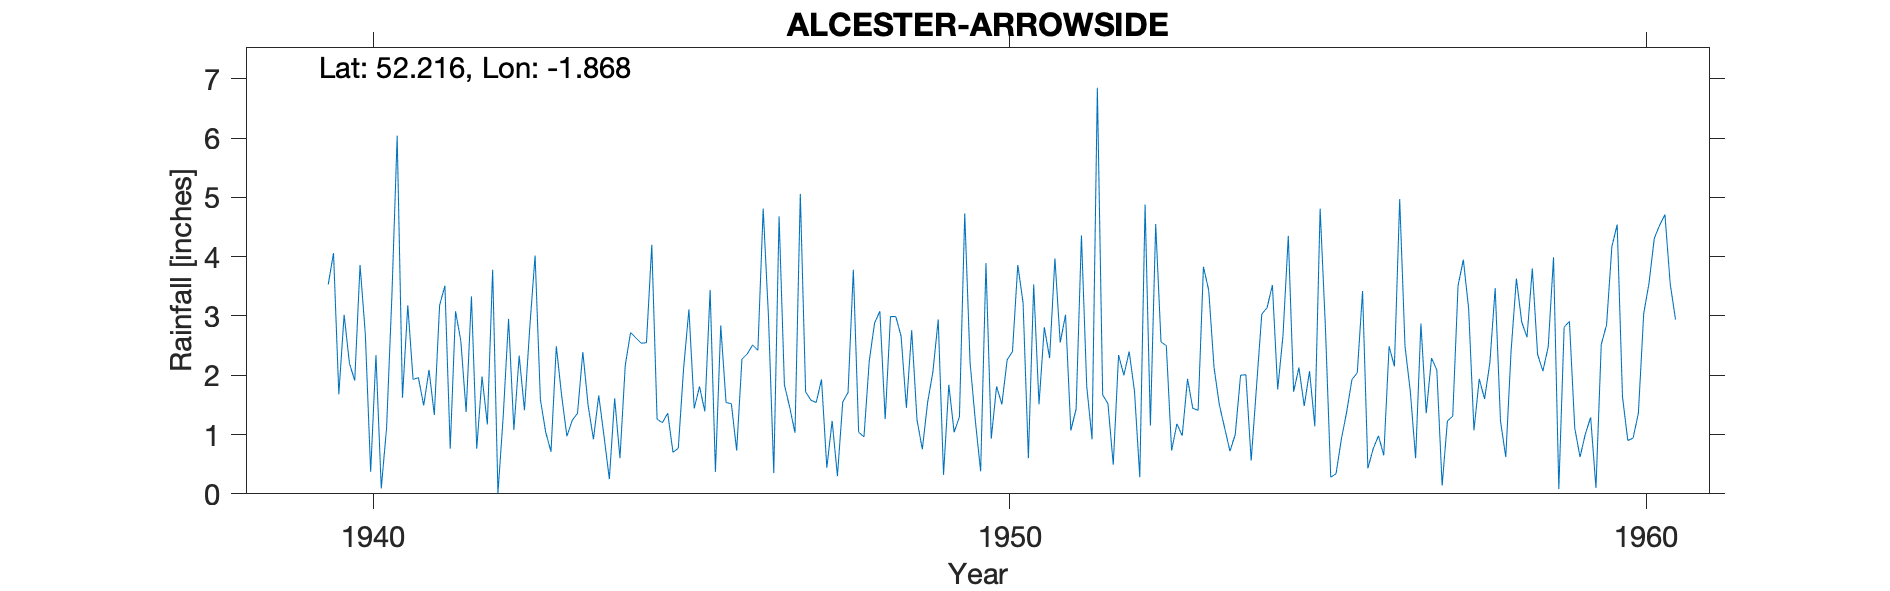

Values plotted in this chart, from the file beside it:
ALCESTER (ARROWSIDE), , , , , , , , , , , , , , , , , , , , , , , 
Grid ref, SP091575, Long, -1.868, Lat, 52.22, Elevation, 148, ft, , , , , , , , , , , , , , , 
Station no, 2447/8, , , , , , , , , , , , , , , , , , , , , , 
, 1931, 1932, 1933, 1934, 1935, 1936, 1937, 1938, 1939, 1940, 1941, 1942, 1943, 1944, 1945, 1946, 1947, 1948, 1949, 1950, 1951, 1952, 1953
January, , , , , , , , , , 3.02, 3.18, 3.33, 4.02, 1.66, 1.2, 1.54, 1.46, 3.78, 1.25, 0.38, 2.81, 1.52, 0.73
February, , , , , , , , , , 2.2, 1.93, 0.76, 1.59, 0.97, 1.36, 1.52, 1.03, 1.04, 0.75, 3.89, 2.29, 0.49, 1.18
March, , , , , , , , , , 1.91, 1.96, 1.98, 1.04, 0.25, 0.7, 0.73, 5.06, 0.96, 1.54, 0.93, 3.97, 2.34, 0.98
April, , , , , , , , , , 3.86, 1.49, 1.17, 0.71, 1.61, 0.77, 2.27, 1.72, 2.24, 2.06, 1.81, 2.55, 2, 1.94
May, , , , , , , , , , 2.69, 2.09, 3.78, 2.49, 0.6, 2.12, 2.36, 1.58, 2.88, 2.94, 1.51, 3.02, 2.4, 1.44
June, , , , , , , , , , 0.37, 1.33, 0.01, 1.66, 2.17, 3.11, 2.51, 1.54, 3.08, 0.32, 2.26, 1.07, 1.73, 1.41
July, , , , , , , , , , 2.34, 3.18, 1.32, 0.97, 2.72, 1.44, 2.42, 1.93, 1.26, 1.84, 2.4, 1.43, 0.28, 3.83
August, , , , , , , , , , 0.09, 3.51, 2.95, 1.24, 2.63, 1.81, 4.81, 0.44, 2.99, 1.04, 3.86, 4.36, 4.88, 3.43
September, , , , , , , , , , 1.11, 0.76, 1.08, 1.36, 2.54, 1.39, 2.98, 1.23, 2.99, 1.3, 3.22, 1.81, 1.15, 2.13
October, , , , , , , , , 3.53, 3.33, 3.08, 2.33, 2.39, 2.55, 3.44, 0.35, 0.3, 2.66, 4.73, 0.6, 0.92, 4.55, 1.5
November, , , , , , , , , 4.06, 6.04, 2.58, 1.41, 1.49, 4.2, 0.37, 4.68, 1.55, 1.45, 2.22, 3.53, 6.85, 2.56, 1.11
December, , , , , , , , , 1.68, 1.62, 1.38, 2.81, 0.92, 1.26, 2.84, 1.84, 1.71, 2.76, 1.23, 1.51, 1.67, 2.5, 0.72
Total, , , , , , , , , , 28.58, 26.47, 22.93, 19.88, 23.16, 20.55, 28.01, 19.55, 28.09, 21.22, 25.9, 32.75, 26.4, 20.4
10251, ALCESTER: ARROWSIDE, 01/01/1940, 31/12/1963, , , , , , , , , , , , , , , , , , , , 
